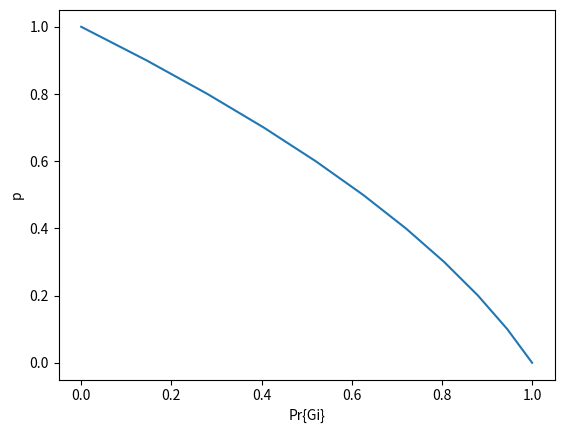

The matplotlib source for this figure:
import matplotlib.pyplot as plt

agents = [['r1','r2'],['r1'],['r2']]

pg = {}
for i in agents:
  for j in i:
      pg[j] = []

print(pg)

for pp in range(0, 11, 1):
  p = pp/10
  pr = {}
  for i in agents:
      for j in i:
          pr[j] = 1
  for agrp in agents:
      s = len(agrp)
      print(agrp)
      for agent in agrp:
          pr[agent] *= 1-((1-p)/s)
          print(p,agent,pr[agent])
  for key in pr:
      val = 1-pr[key]
      pg[key].append(val)

print(pg)
p = [i/10 for i in range(0,11,1)]

plt.plot(pg['r1'],p,label = "i=1")

plt.xlabel('Pr{Gi}')
# naming the y axis
plt.ylabel('p') 
